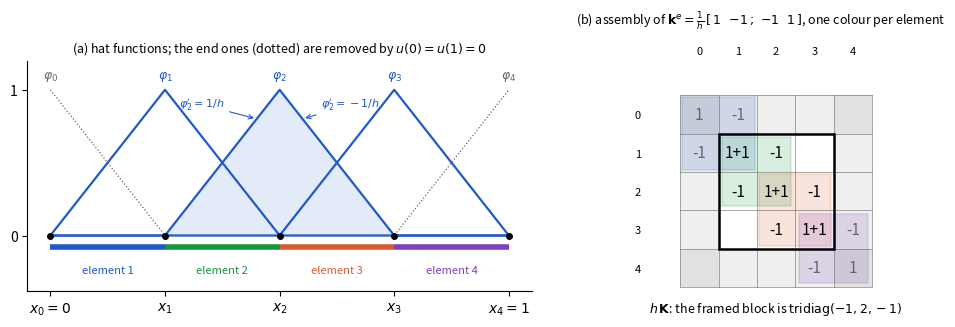

Write Python code to recreate this figure. (Note: this script raises an exception after producing the figure.)
"""
Generates figures/ch1/hat_assembly.pdf (Figure 1.13; Chapter 1, Section 1.9.1
"Linear finite elements in one dimension").
(a) The hat functions of linear finite elements on (0,1), 4 elements.
(b) Element-by-element assembly: each element e adds its 2x2 matrix
    k^e = (1/h) [[1,-1],[-1,1]] to the rows and columns of its two nodes;
    deleting the rows and columns of the fixed end nodes leaves
    K = (1/h) tridiag(-1, 2, -1), the matrix of the spring chain.
Run: cd python/figures/ch1 && python3 fig_hat_assembly.py
"""
import numpy as np
import matplotlib
matplotlib.use("Agg")
import matplotlib.pyplot as plt
from matplotlib.patches import Rectangle

BLUE, GREEN, ORANGE, GRAY = "#1F5AC8", "#14963C", "#D85A30", "#666666"
ECOL = ["#1F5AC8", "#14963C", "#D85A30", "#7F3FBF"]   # one colour per element
# Mesh: nel elements of size h on (0, 1), nodes x_0 = 0, ..., x_nel = 1.
nel = 4
h = 1.0 / nel
xn = np.linspace(0, 1, nel + 1)

# assembly, printed for the record
K = np.zeros((nel + 1, nel + 1))
# Element stiffness k^e_ij = int_e phi_i' phi_j' dx = (1/h) [[1, -1], [-1, 1]],
# added to the rows and columns of the nodes e and e+1.
ke = np.array([[1, -1], [-1, 1]]) / h
for e in range(nel):
    K[e:e + 2, e:e + 2] += ke
print("h*K (all nodes) =\n", (h * K).astype(int))
print("h*K (interior)  =\n", (h * K[1:-1, 1:-1]).astype(int))

fig, (ax, bx) = plt.subplots(1, 2, figsize=(10, 3.4),
                             gridspec_kw=dict(width_ratios=[1.15, 1]))

# (a) hat functions
x = np.linspace(0, 1, 801)
# phi_i(x) = max(0, 1 - |x - x_i| / h); slopes +-1/h.
for i in range(nel + 1):
    phi = np.clip(1 - np.abs(x - xn[i]) / h, 0, None)
    interior = 0 < i < nel
    ax.plot(x, phi, color=BLUE if interior else GRAY,
            lw=1.6 if interior else 0.9, ls="-" if interior else ":")
    ax.text(xn[i], 1.05, rf"$\varphi_{i}$", ha="center", va="bottom",
            color=BLUE if interior else GRAY, fontsize=9)
phi2 = np.clip(1 - np.abs(x - xn[2]) / h, 0, None)
ax.fill_between(x, phi2, color=BLUE, alpha=0.12, lw=0)
for e in range(nel):
    ax.plot([xn[e], xn[e + 1]], [-0.08, -0.08], color=ECOL[e], lw=4,
            solid_capstyle="butt")
    ax.text(xn[e] + h / 2, -0.2, f"element {e + 1}", color=ECOL[e],
            ha="center", va="top", fontsize=8)
ax.plot(xn, np.zeros_like(xn), "ko", ms=4)
ax.annotate(r"$\varphi_2'=1/h$", xy=(xn[2] - 0.2 * h, 0.8),
            xytext=(xn[1] + 0.12 * h, 0.9), fontsize=8, color=BLUE,
            ha="left", va="center",
            arrowprops=dict(arrowstyle="->", color=BLUE, lw=0.8))
ax.annotate(r"$\varphi_2'=-1/h$", xy=(xn[2] + 0.2 * h, 0.8),
            xytext=(xn[3] - 0.12 * h, 0.9), fontsize=8, color=BLUE,
            ha="right", va="center",
            arrowprops=dict(arrowstyle="->", color=BLUE, lw=0.8))
ax.set_xticks(xn)
ax.set_xticklabels([r"$x_0=0$", r"$x_1$", r"$x_2$", r"$x_3$", r"$x_4=1$"])
ax.set_yticks([0, 1])
ax.set_ylim(-0.38, 1.2)
ax.spines[["top", "right"]].set_visible(False)
ax.set_title("(a) hat functions; the end ones (dotted) are removed by "
             r"$u(0)=u(1)=0$", fontsize=9)

# (b) assembly of the global matrix
# Draw the 5x5 global matrix h K: one coloured square per element block; the
# diagonal entries of interior nodes receive two contributions ("1+1").
n = nel + 1
for e in range(nel):
    pad = 0.06 + 0.04 * (e % 2)
    bx.add_patch(Rectangle((e + pad, e + pad), 2 - 2 * pad, 2 - 2 * pad,
                           fc=ECOL[e], alpha=0.16, ec=ECOL[e], lw=1.2))
for i in range(n):
    for j in range(n):
        contrib = [e for e in range(nel) if e <= i <= e + 1 and e <= j <= e + 1]
        if not contrib:
            continue
        if i == j and len(contrib) == 2:
            txt = "1+1"
        else:
            txt = f"{int(round(h * K[i, j]))}"
        boundary = i in (0, n - 1) or j in (0, n - 1)
        bx.text(j + 0.5, i + 0.5, txt, ha="center", va="center",
                fontsize=11, color=GRAY if boundary else "black")
# Frame the interior block (boundary rows/columns, in grey, are removed).
bx.add_patch(Rectangle((1, 1), 3, 3, fc="none", ec="black", lw=1.8, zorder=5))
for k in (0, n - 1):
    bx.add_patch(Rectangle((0, k), n, 1, fc=GRAY, alpha=0.10, lw=0))
    bx.add_patch(Rectangle((k, 0), 1, n, fc=GRAY, alpha=0.10, lw=0))
for k in range(n + 1):
    bx.plot([0, n], [k, k], color=GRAY, lw=0.4)
    bx.plot([k, k], [0, n], color=GRAY, lw=0.4)
bx.set_xlim(-0.9, n + 0.1); bx.set_ylim(n + 0.1, -0.9)
bx.set_aspect("equal")
bx.set_xticks(np.arange(n) + 0.5); bx.set_yticks(np.arange(n) + 0.5)
bx.set_xticklabels(range(n)); bx.set_yticklabels(range(n))
bx.tick_params(length=0, labelsize=8)
bx.xaxis.tick_top()
for s in bx.spines.values():
    s.set_visible(False)
bx.text(n / 2, n + 0.55,
        r"$h\,\mathbf{K}$: the framed block is $\mathrm{tridiag}(-1,2,-1)$",
        ha="center", va="center", fontsize=9)
bx.set_title(r"(b) assembly of $\mathbf{k}^e=\frac{1}{h}\,[\,1\ \ {-1}\,;\ {-1}\ \ 1\,]$"
             ", one colour per element", fontsize=9, pad=16)

fig.tight_layout(w_pad=2)
fig.savefig("../../../figures/ch1/hat_assembly.pdf")
print("saved figures/ch1/hat_assembly.pdf")
